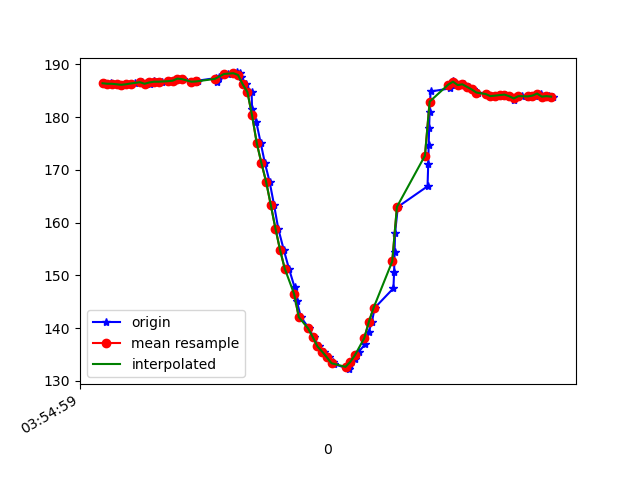

Values plotted in this chart, from the file beside it:
1618199699267, 895362273324393, 186.42578, -238.96484, -81.93359
1618199699295, 895362290935185, 186.4, -238.7, -82.91
1618199699298, 895362310346734, 186.2, -238.4, -82.52
1618199699304, 895362329453071, 186.3, -238.8, -81.64
1618199699322, 895362348498364, 186.2, -239, -82.23
1618199699343, 895362367543658, 186.1, -238.8, -82.23
1618199699360, 895362386588951, 186.2, -239, -82.23
1618199699380, 895362406092065, 186.3, -238.6, -81.93
1618199699398, 895362424649017, 186.4, -239.2, -81.93
1618199699427, 895362444091088, 186.6, -238.9, -81.54
1618199699444, 895362463166903, 186.3, -238.8, -81.15
1618199699465, 895362482456367, 186.3, -238.6, -81.45
1618199699479, 895362501623746, 186.8, -238.6, -81.93
1618199699495, 895362520577475, 186.7, -238.6, -81.93
1618199699515, 895362539561726, 186.7, -239.2, -82.23
1618199699544, 895362558607020, 186.8, -239, -81.64
1618199699567, 895362577896484, 186.9, -238.5, -81.25
1618199699582, 895362597399597, 187.3, -237.6, -81.45
1618199699606, 895362616628019, 187.2, -237.5, -80.47
1618199699644, 895362635886961, 186.7, -238.5, -81.84
1618199699662, 895362655054340, 186.6, -237.9, -80.76
1618199699667, 895362674526932, 186.9, -237.8, -79.79
1618199699744, 895362693785875, 187.4, -237.2, -80.57
1618199699748, 895362713197424, 186.7, -238.1, -80.18
1618199699752, 895362732334282, 187.3, -237.6, -80.57
1618199699754, 895362751379575, 187.2, -237.7, -81.25
1618199699758, 895362770516433, 187.6, -238.1, -80.96
1618199699799, 895362789989025, 188.2, -238, -80.86
1618199699834, 895362809003797, 188.5, -237, -80.27
1618199699838, 895362828445868, 188.2, -237.6, -80.27
1618199699850, 895362847674289, 188.4, -237.2, -80.57
1618199699853, 895362867085838, 187.6, -237, -80.08
1618199699872, 895362886253217, 186.2, -237.6, -81.45
1618199699898, 895362905237468, 184.8, -238.8, -81.93
1618199699900, 895362924679539, 181.5, -239.3, -82.91
1618199699918, 895362943694311, 179.1, -240.5, -82.52
1618199699937, 895362962831168, 175.1, -241.4, -82.03
1618199699955, 895362981876462, 171.3, -243, -82.71
1618199699975, 895363000952277, 167.8, -244.4, -82.91
1618199699994, 895363019936528, 163.4, -245.9, -81.93
1618199700012, 895363039073386, 158.9, -247.7, -81.45
1618199700036, 895363058118679, 154.8, -249.6, -80.27
1618199700058, 895363077225015, 151.3, -251.2, -80.08
1618199700082, 895363096453437, 147.8, -254, -78.03
1618199700091, 895363115681858, 145.2, -253.9, -77.05
1618199700109, 895363134849237, 142.1, -255.6, -75.29
1618199700144, 895363154108180, 139.9, -257.9, -73.93
1618199700163, 895363173306080, 138.3, -258.9, -73.24
1618199700186, 895363192595544, 136.5, -259.7, -72.75
1618199700208, 895363212068136, 135.5, -260.3, -72.17
1618199700230, 895363231449164, 134.5, -260.9, -70.41
1618199700247, 895363250586021, 133.5, -261.5, -70.7
1618199700250, 895363270272262, 133.2, -261.3, -70.7
1618199700317, 895363289897461, 132.2, -261.8, -70.02
1618199700318, 895363309003797, 133.1, -262, -70.02
1618199700320, 895363327804920, 133.6, -262.5, -70.7
1618199700341, 895363346850214, 134.2, -261.6, -71.58
1618199700357, 895363366017593, 135.5, -261.3, -72.27
1618199700383, 895363388969613, 136.9, -260.5, -73.14
1618199700399, 895363408320120, 139.3, -259.6, -75.59
1618199700413, 895363427273849, 141.2, -257.8, -75.98
... 41 more rows
